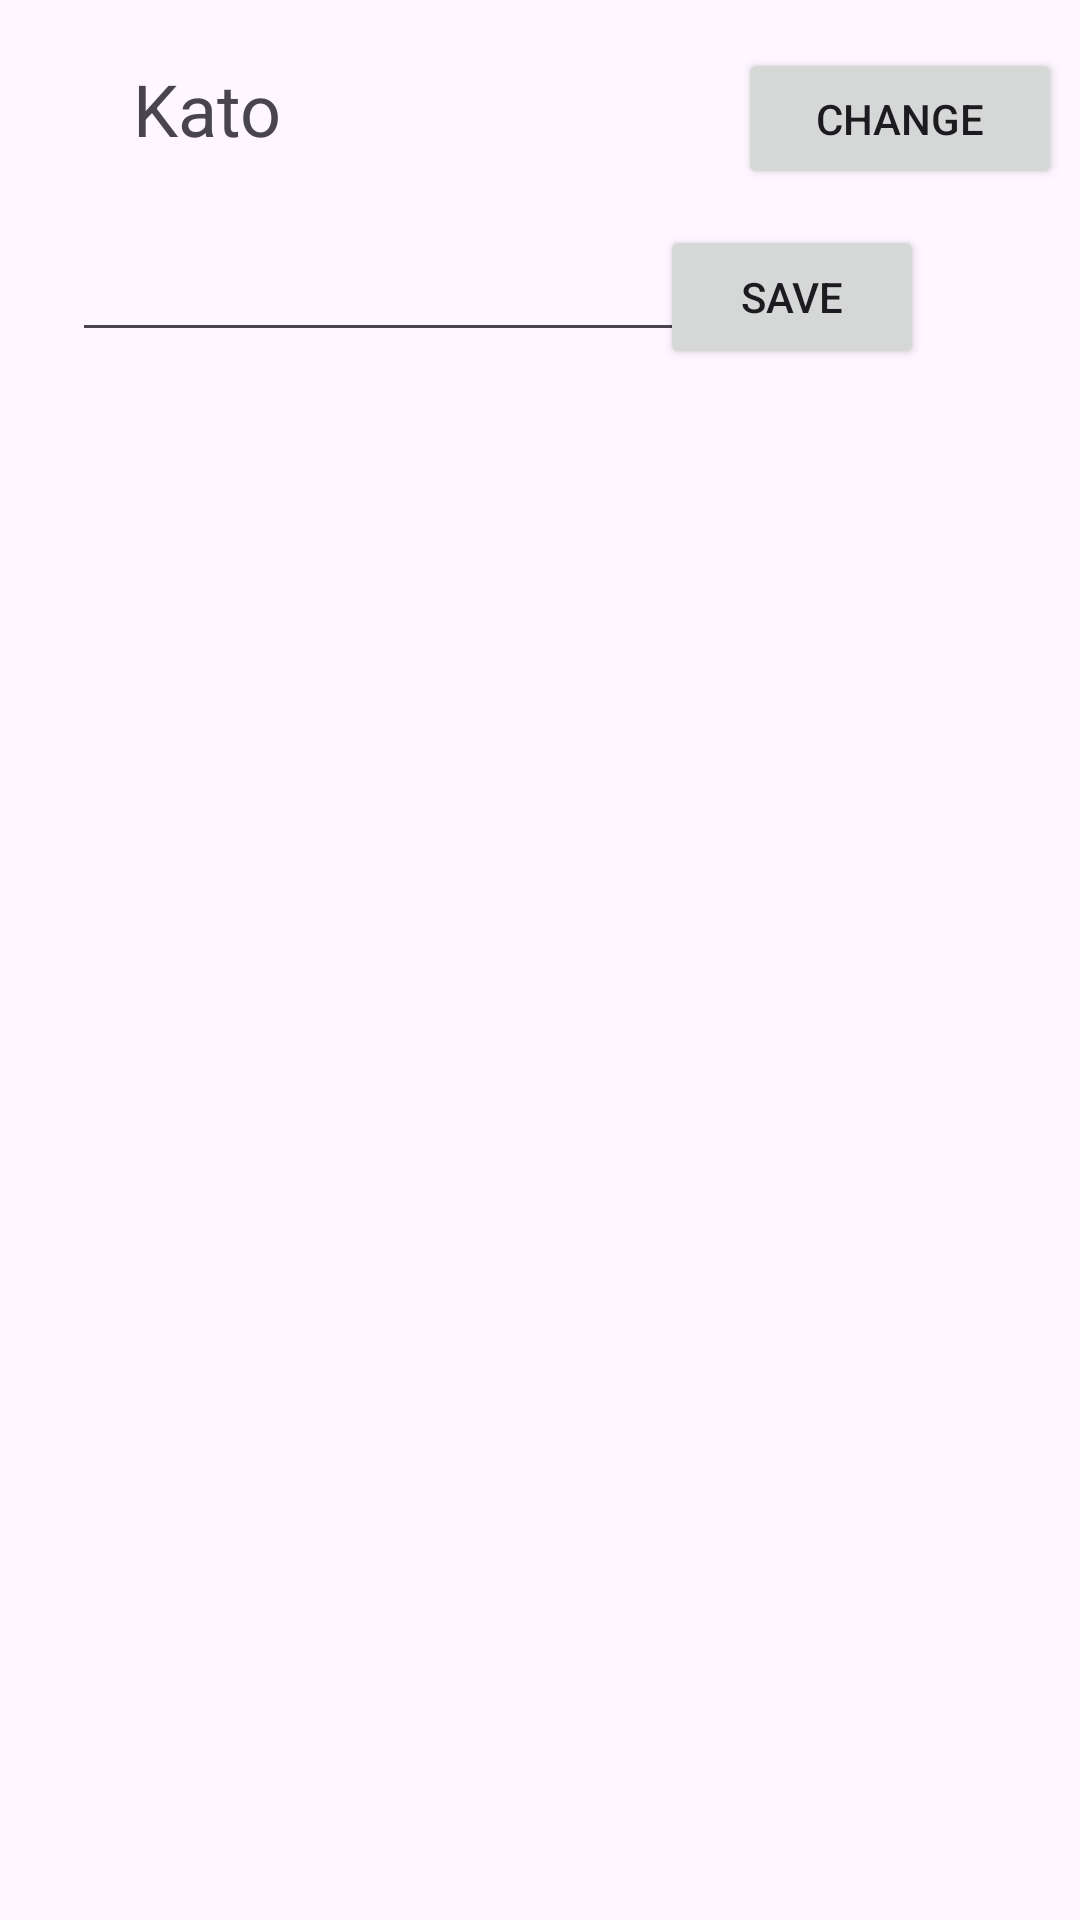

Write the Android layout XML for this screen, with the resource values it uses.
<!-- AndroidManifest.xml: application theme Theme._20230904test -->
<!-- res/layout/activity_main.xml -->
<?xml version="1.0" encoding="utf-8"?>
<androidx.constraintlayout.widget.ConstraintLayout xmlns:android="http://schemas.android.com/apk/res/android"
    xmlns:app="http://schemas.android.com/apk/res-auto"
    xmlns:tools="http://schemas.android.com/tools"
    android:layout_width="match_parent"
    android:layout_height="match_parent"
    tools:context=".MainActivity">

    <TextView
        android:id="@+id/text"
        android:layout_width="60dp"
        android:layout_height="40dp"
        android:layout_marginTop="20dp"
        android:text="@string/my_name"
        android:textSize="24sp"
        app:layout_constraintEnd_toEndOf="parent"
        app:layout_constraintHorizontal_bias="0.148"
        app:layout_constraintStart_toStartOf="parent"
        app:layout_constraintTop_toTopOf="parent" />

    <Button
        android:id="@+id/button"
        android:layout_width="108dp"
        android:layout_height="47dp"
        android:layout_marginStart="16dp"
        android:layout_marginTop="16dp"
        android:layout_marginEnd="16dp"
        android:text="CHANGE"
        app:layout_constraintEnd_toEndOf="parent"
        app:layout_constraintHorizontal_bias="0.297"
        app:layout_constraintStart_toEndOf="@+id/editText"
        app:layout_constraintTop_toTopOf="parent" />

    <EditText
        android:id="@+id/editText"
        android:layout_width="wrap_content"
        android:layout_height="wrap_content"
        android:layout_marginStart="24dp"
        android:layout_marginTop="16dp"
        android:ems="10"
        android:inputType="text"
        app:layout_constraintStart_toStartOf="parent"
        app:layout_constraintTop_toBottomOf="@+id/text" />

    <Button
        android:id="@+id/buttonSave"
        android:layout_width="wrap_content"
        android:layout_height="wrap_content"
        android:layout_marginTop="12dp"
        android:layout_marginEnd="52dp"
        android:text="SAVE"
        app:layout_constraintEnd_toEndOf="parent"
        app:layout_constraintTop_toBottomOf="@+id/button" />

</androidx.constraintlayout.widget.ConstraintLayout>
<!-- resources referenced by this layout -->
<resources>
  <string name="my_name">Kato</string>
  <style name="Theme._20230904test" parent="Base.Theme._20230904test" />
  <style name="Base.Theme._20230904test" parent="Theme.Material3.DayNight.NoActionBar">
          
          
      </style>
</resources>
